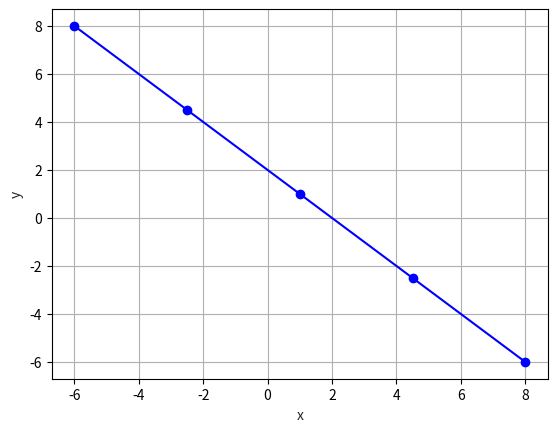

Generate this figure with matplotlib:
import matplotlib.pyplot as plt
import numpy as  np
# X vector contain X1,X2
X=np.array([-6,8])
# Y vector contain Y1,Y2
Y=np.array([8,-6])
m=1
n=3
c= float(m/(m+n))
d= float(n/(m+n))

a_arr=c*np.array([-6,8])
b_arr=d*np.array([8,-6])
out_arr= (a_arr + b_arr)
print(out_arr)
r=1
s=1
p= float(r/(r+s))
q= float(s/(r+s))
e_arr=p*np.array([-6,8])
f_arr=q*np.array([8,-6])
out_arr=(e_arr + f_arr)
print(out_arr)
u=3
v=1
i= float(u/(u+v))
j= float(v/(u+v))
k_arr=i*np.array([-6,8])
l_arr=j*np.array([8,-6])
out_arr= (k_arr + l_arr)
print(out_arr)


X=([-6,-2.5,1,4.5,8])
Y=([8,4.5,1,-2.5,-6])
plt.plot(X,Y,color='blue',marker='o')
# plt.scatter(a_arr,e_arr,k_arr)
# plt.scatter(b_arr,f_arr,l_arr)
plt.xlabel('x-axis')
plt.ylabel('y-axis')
plt.xlabel('x', color='#1C2833')
plt.ylabel('y', color='#1C2833')
plt.grid()
plt.show()
